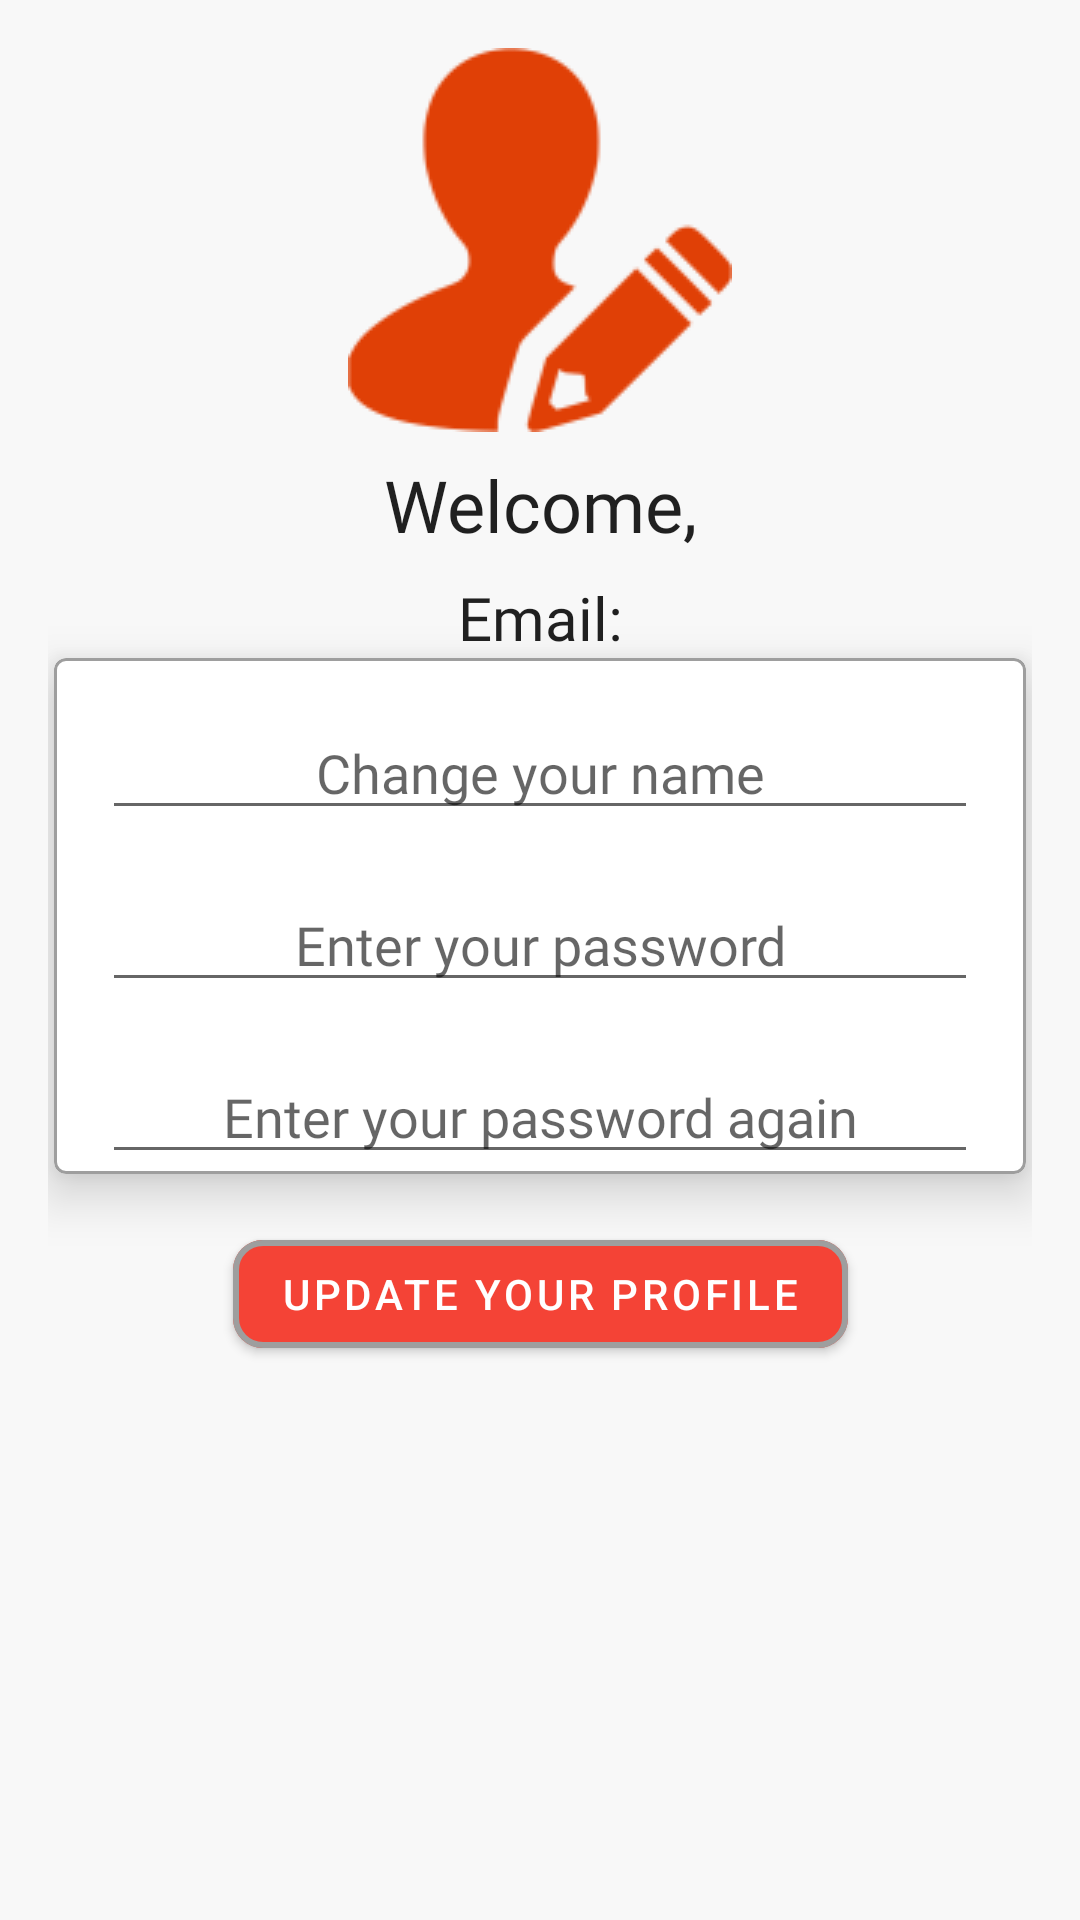

Produce the Android XML layout that renders to this screen, including the resource entries it uses.
<!-- AndroidManifest.xml: application theme Theme.Epic -->
<!-- res/layout/fragment_settings.xml -->
<?xml version="1.0" encoding="utf-8"?>
<ScrollView xmlns:android="http://schemas.android.com/apk/res/android"
    xmlns:tools="http://schemas.android.com/tools"
    android:layout_width="match_parent"
    android:layout_height="match_parent"
    android:background="@color/ghost_white"
    xmlns:app="http://schemas.android.com/apk/res-auto"
    tools:context=".fragments.SettingsFragment">


        <androidx.constraintlayout.widget.ConstraintLayout
            android:layout_width="match_parent"
            android:layout_height="wrap_content"
            android:layout_margin="16dp">

            <com.google.android.material.imageview.ShapeableImageView
                android:id="@+id/settings_image_view"
                android:layout_width="wrap_content"
                android:layout_height="wrap_content"
                android:background="@drawable/edit_user"
                app:layout_constraintEnd_toEndOf="parent"
                app:layout_constraintStart_toStartOf="parent"
                app:layout_constraintTop_toTopOf="parent" />

            <androidx.appcompat.widget.AppCompatCheckedTextView
                android:id="@+id/settings_welcome_text_view"
                android:layout_width="match_parent"
                android:layout_height="wrap_content"
                android:layout_marginTop="8dp"
                android:fontFamily="@font/athiti_bold"
                android:text="@string/welcome"
                android:textAlignment="center"
                android:textSize="24sp"
                app:layout_constraintStart_toStartOf="parent"
                app:layout_constraintTop_toBottomOf="@id/settings_image_view" />

            <androidx.appcompat.widget.AppCompatCheckedTextView
                android:id="@+id/settings_email_text_view"
                android:layout_width="match_parent"
                android:layout_height="wrap_content"
                android:layout_marginTop="8dp"
                android:fontFamily="@font/athiti_semibold"
                android:layout_marginStart="8dp"
                android:layout_marginEnd="8dp"
                android:text="@string/setting_email"
                android:textSize="20sp"
                android:textAlignment="center"
                app:layout_constraintStart_toStartOf="parent"
                app:layout_constraintTop_toBottomOf="@id/settings_welcome_text_view" />

            <com.google.android.material.circularreveal.cardview.CircularRevealCardView
                android:layout_width="match_parent"
                android:layout_height="wrap_content"
                app:cardElevation="10dp"
                app:strokeColor="@color/grey"
                app:strokeWidth="1dp"
                android:id="@+id/settings_card_view"
                app:layout_constraintStart_toStartOf="parent"
                android:layout_marginStart="2dp"
                android:layout_marginEnd="2dp"
                app:layout_constraintTop_toBottomOf="@id/settings_email_text_view"
                >

                <androidx.constraintlayout.widget.ConstraintLayout
                    android:layout_width="match_parent"
                    android:layout_height="wrap_content">

                    <com.google.android.material.textfield.TextInputEditText
                        android:id="@+id/settings_name_edit_text"
                        android:layout_width="match_parent"
                        android:layout_height="wrap_content"
                        android:layout_marginStart="16dp"
                        android:layout_marginTop="16dp"
                        android:layout_marginEnd="16dp"
                        android:fontFamily="@font/athiti_bold"
                        android:hint="@string/change_your_name"
                        android:textAlignment="center"
                        app:layout_constraintStart_toStartOf="parent"
                        app:layout_constraintTop_toTopOf="parent"/>


                    <com.google.android.material.textfield.TextInputEditText
                        android:id="@+id/settings_password_edit_text"
                        android:layout_width="match_parent"
                        android:layout_height="wrap_content"
                        android:layout_margin="16dp"
                        android:fontFamily="@font/athiti_bold"
                        android:inputType="textPassword"
                        android:hint="@string/enter_your_password"
                        android:textAlignment="center"
                        app:layout_constraintStart_toStartOf="parent"
                        app:layout_constraintTop_toBottomOf="@id/settings_name_edit_text" />

                    <com.google.android.material.textfield.TextInputEditText
                        android:id="@+id/settings_rePassword_edit_text"
                        android:layout_width="match_parent"
                        android:layout_height="wrap_content"
                        android:layout_margin="16dp"
                        android:inputType="textPassword"
                        android:fontFamily="@font/athiti_bold"
                        android:hint="@string/enter_your_password_again"
                        android:textAlignment="center"
                        app:layout_constraintStart_toStartOf="parent"
                        app:layout_constraintTop_toBottomOf="@id/settings_password_edit_text" />


                </androidx.constraintlayout.widget.ConstraintLayout>

            </com.google.android.material.circularreveal.cardview.CircularRevealCardView>


            <com.google.android.material.button.MaterialButton
                android:id="@+id/settings_update_button"
                android:layout_width="wrap_content"
                android:layout_height="wrap_content"
                android:layout_margin="16dp"
                android:text="@string/update_your_profile"
                app:cornerRadius="10dp"
                app:layout_constraintEnd_toEndOf="parent"
                app:layout_constraintStart_toStartOf="parent"
                app:layout_constraintTop_toBottomOf="@id/settings_card_view"
                app:strokeColor="@color/grey"
                app:strokeWidth="2dp" />


        </androidx.constraintlayout.widget.ConstraintLayout>

</ScrollView>
<!-- resources referenced by this layout -->
<resources>
  <color name="ghost_white">#FFF8F8F8</color>
  <color name="grey">#FF9E9E9E</color>
  <!-- drawable edit_user: png bitmap (drawable, 3464 bytes) -->
  <string name="change_your_name">Change your name</string>
  <string name="enter_your_password">Enter your password</string>
  <string name="enter_your_password_again">Enter your password again</string>
  <string name="setting_email">Email:</string>
  <string name="update_your_profile">Update your profile</string>
  <string name="welcome">Welcome,</string>
  <style name="Theme.Epic" parent="Theme.MaterialComponents.DayNight.NoActionBar">
          
          <item name="colorPrimary">@color/orange_700</item>
          <item name="colorPrimaryVariant">@color/orange_700</item>
          <item name="colorOnPrimary">@color/white</item>
          
          <item name="colorSecondary">@color/teal_200</item>
          <item name="colorSecondaryVariant">@color/teal_700</item>
          <item name="colorOnSecondary">@color/black</item>
          
          <item name="android:statusBarColor" tools:targetApi="l">?attr/colorPrimaryVariant</item>
          
      </style>
  <color name="orange_700">#F44336</color>
  <color name="white">#FFFFFFFF</color>
  <color name="teal_200">#FF03DAC5</color>
  <color name="teal_700">#FF018786</color>
  <color name="black">#FF000000</color>
</resources>
